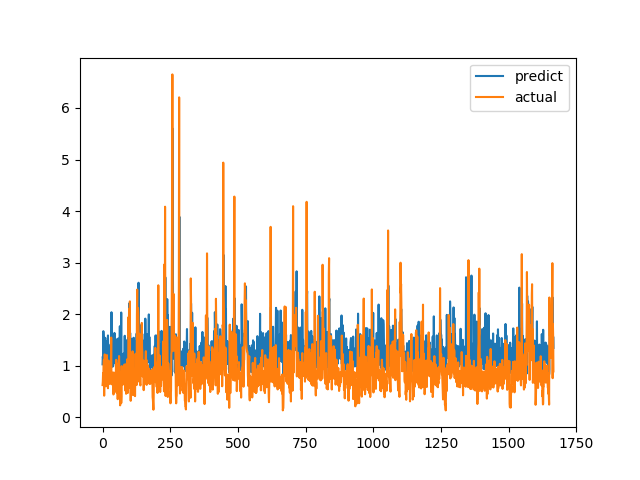

Data behind this chart, as committed beside it:
predict, actual
1.027, 0.6238
1.178, 0.6915
1.128, 0.8558
1.67, 0.7094
1.551, 1.015
1.216, 1.116
1.314, 0.4183
1.075, 1.002
1.065, 1.219
1.31, 1.143
1.541, 0.6528
1.318, 0.6747
0.9744, 0.601
0.9835, 0.6695
1.473, 0.6538
1.052, 0.7814
0.9215, 1.206
1.328, 0.8469
1.079, 0.8286
1.047, 0.6482
1.587, 0.5624
1.277, 0.7183
0.9949, 1.1
1.116, 0.9542
1.292, 0.729
1.193, 0.6694
1.18, 0.8631
1.226, 0.6465
0.9673, 0.8223
1.295, 0.9236
1.415, 0.8301
1.053, 1.067
1.285, 1.546
2.037, 0.6827
1.041, 0.6386
1.134, 0.6464
0.9806, 0.6881
1.169, 0.7274
1.404, 0.65
0.9879, 0.8694
1.206, 0.4409
1.309, 0.4519
1.105, 0.7575
1.117, 0.4952
1.635, 0.6851
1.13, 0.7244
1.132, 0.8654
1.048, 0.74
1.055, 0.8071
1.033, 0.8204
1.041, 1.114
1.294, 1.109
1.133, 0.4751
1.083, 1.039
1.517, 0.9458
1.459, 0.7878
1.042, 0.3505
0.7821, 0.9368
1.528, 0.9868
1.521, 0.647
... 1,607 more rows
